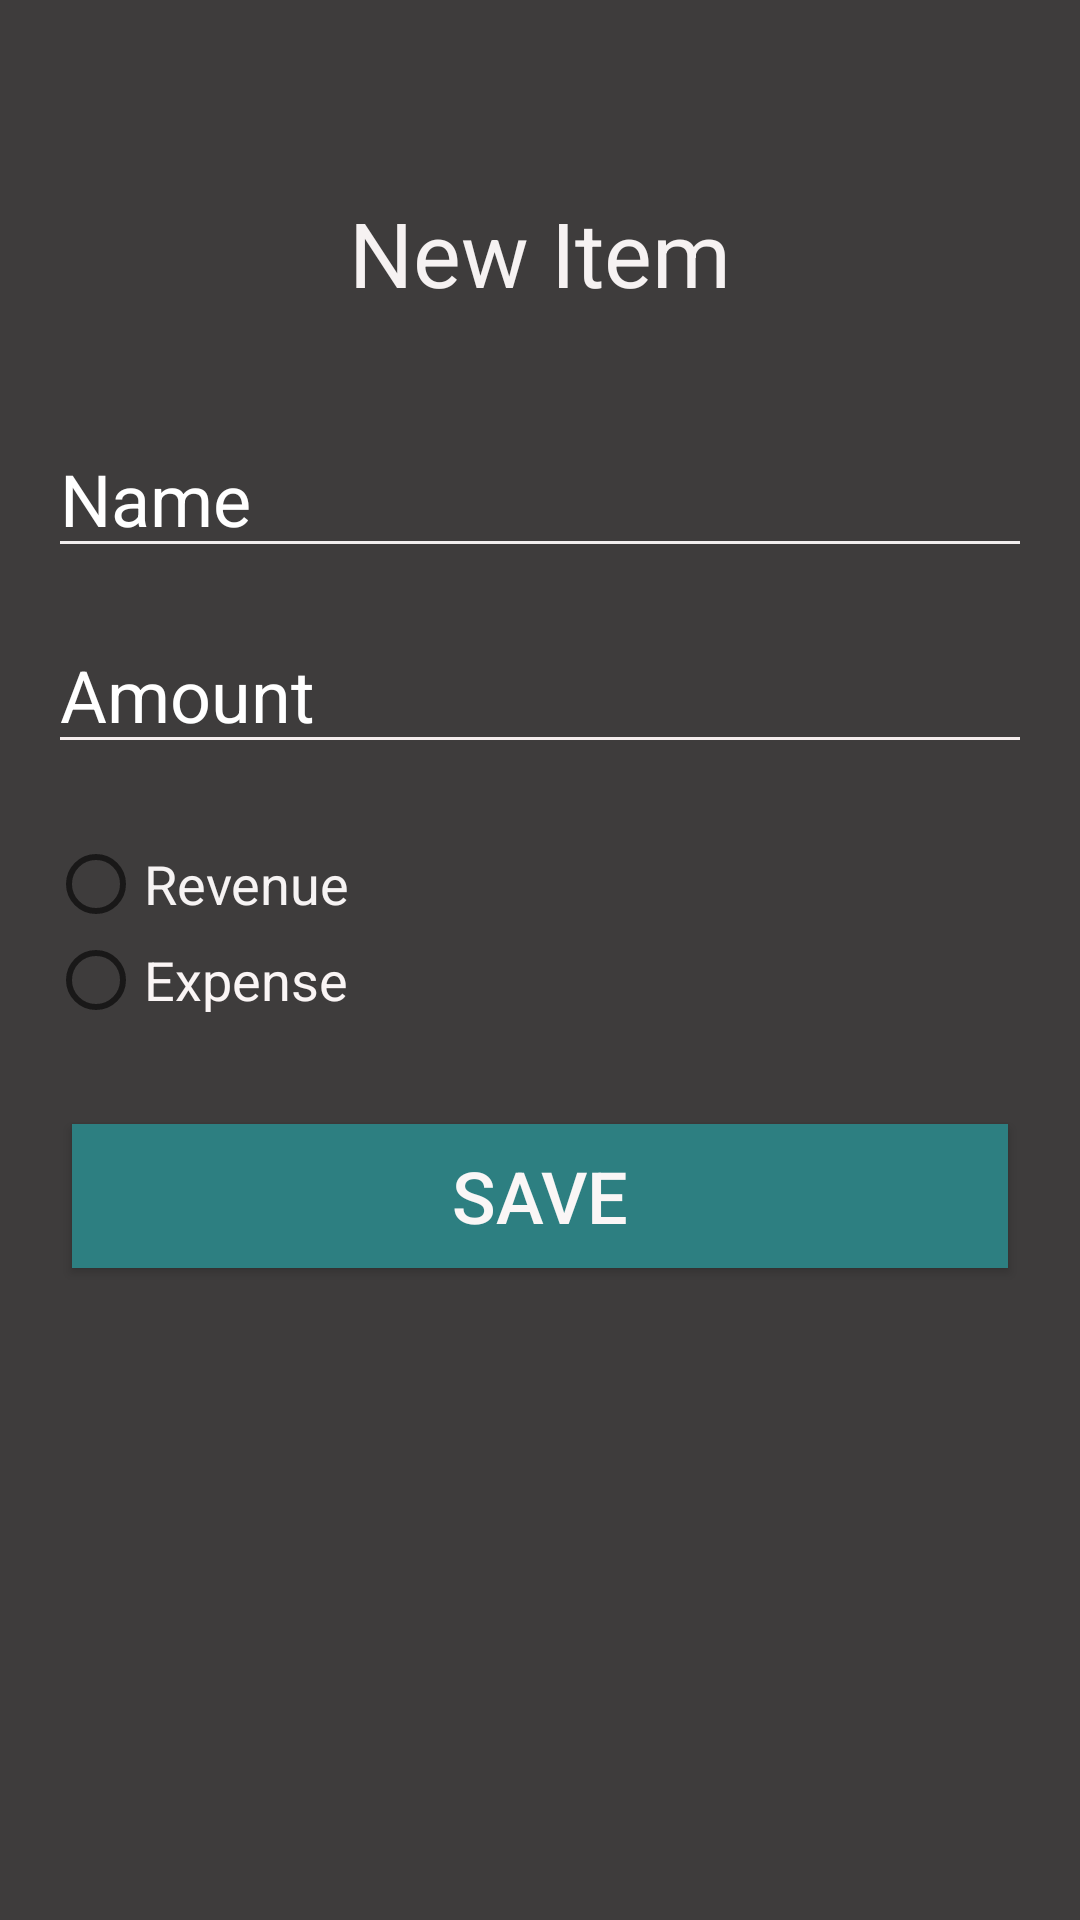

This screen was rendered from an Android layout file. Write that file and the resources it references.
<!-- AndroidManifest.xml: application theme Theme.FinanceApp -->
<!-- res/layout/activity_item_form.xml -->
<?xml version="1.0" encoding="utf-8"?>
<androidx.constraintlayout.widget.ConstraintLayout xmlns:android="http://schemas.android.com/apk/res/android"
    xmlns:app="http://schemas.android.com/apk/res-auto"
    xmlns:tools="http://schemas.android.com/tools"
    android:layout_width="match_parent"
    android:layout_height="match_parent"
    android:background="#3E3C3C"
    tools:context=".activity.ItemFormActivity">

    <EditText
        android:id="@+id/item_add_editText_name"
        android:layout_width="0dp"
        android:layout_height="wrap_content"
        android:layout_marginStart="16dp"
        android:layout_marginTop="140dp"
        android:layout_marginEnd="16dp"
        android:backgroundTint="#F1EEEE"
        android:ems="10"
        android:hint="Name"
        android:inputType="textPersonName"
        android:textColor="#FAF5F5"
        android:textSize="24sp"
        app:layout_constraintEnd_toEndOf="parent"
        app:layout_constraintStart_toStartOf="parent"
        app:layout_constraintTop_toTopOf="parent" />

    <EditText
        android:id="@+id/item_add_editText_amount"
        android:layout_width="0dp"
        android:layout_height="wrap_content"
        android:layout_marginStart="16dp"
        android:layout_marginTop="16dp"
        android:layout_marginEnd="16dp"
        android:backgroundTint="#F4EDED"
        android:ems="10"
        android:hint="Amount"
        android:inputType="phone"
        android:textColor="#F4EEEE"
        android:textSize="24sp"
        app:layout_constraintEnd_toEndOf="parent"
        app:layout_constraintStart_toStartOf="parent"
        app:layout_constraintTop_toBottomOf="@+id/item_add_editText_name" />

    <RadioGroup
        android:id="@+id/radioGroup"
        android:layout_width="0dp"
        android:layout_height="wrap_content"
        android:layout_marginStart="16dp"
        android:layout_marginTop="24dp"
        android:layout_marginEnd="16dp"
        app:layout_constraintEnd_toEndOf="parent"
        app:layout_constraintHorizontal_bias="0.0"
        app:layout_constraintStart_toStartOf="parent"
        app:layout_constraintTop_toBottomOf="@+id/item_add_editText_amount">

        <RadioButton
            android:id="@+id/item_add_radioButton_receita"
            android:layout_width="match_parent"
            android:layout_height="wrap_content"
            android:backgroundTint="#F4F1F1"
            android:text="Revenue"
            android:textColor="#F6F3F3"
            android:textSize="18sp" />

        <RadioButton
            android:id="@+id/item_add_radioButton_despesa"
            android:layout_width="match_parent"
            android:layout_height="wrap_content"
            android:text="Expense"
            android:textColor="#FAF5F5"
            android:textSize="18sp" />
    </RadioGroup>

    <Button
        android:id="@+id/item_add_Button_save"
        android:layout_width="0dp"
        android:layout_height="wrap_content"
        android:layout_marginStart="24dp"
        android:layout_marginTop="32dp"
        android:layout_marginEnd="24dp"
        android:background="#2D7F81"
        android:text="Save"
        android:textColor="#FAF6F6"
        android:textSize="24sp"
        app:layout_constraintEnd_toEndOf="parent"
        app:layout_constraintStart_toStartOf="parent"
        app:layout_constraintTop_toBottomOf="@+id/radioGroup" />

    <TextView
        android:id="@+id/item_add_textView_form_name"
        android:layout_width="0dp"
        android:layout_height="wrap_content"
        android:layout_marginStart="24dp"
        android:layout_marginTop="64dp"
        android:layout_marginEnd="24dp"
        android:text="New Item"
        android:textAlignment="center"
        android:textColor="#F6F2F2"
        android:textSize="30sp"
        app:layout_constraintEnd_toEndOf="parent"
        app:layout_constraintStart_toStartOf="parent"
        app:layout_constraintTop_toTopOf="parent" />

</androidx.constraintlayout.widget.ConstraintLayout>
<!-- resources referenced by this layout -->
<resources>
  <style name="Theme.FinanceApp" parent="Theme.AppCompat.Light.DarkActionBar">
          
          <item name="colorPrimary">@color/purple_500</item>
          <item name="colorPrimaryVariant">@color/purple_700</item>
          <item name="colorOnPrimary">@color/white</item>
          
          <item name="colorSecondary">@color/teal_200</item>
          <item name="colorSecondaryVariant">@color/teal_700</item>
          <item name="colorOnSecondary">@color/black</item>
          
          <item name="android:statusBarColor" tools:targetApi="l">?attr/colorPrimaryVariant</item>
          
          <item name="android:textColorHint">@color/white</item>
      </style>
  <!-- not gathered from this repository: default colours our renderer supplied (Android Studio template values) -->
  <color name="purple_500">#FF6200EE</color>
  <color name="purple_700">#FF3700B3</color>
  <color name="teal_200">#FF03DAC5</color>
  <color name="teal_700">#FF018786</color>
  <color name="black">#FF000000</color>
  <color name="white">#FFFFFFFF</color>
</resources>
